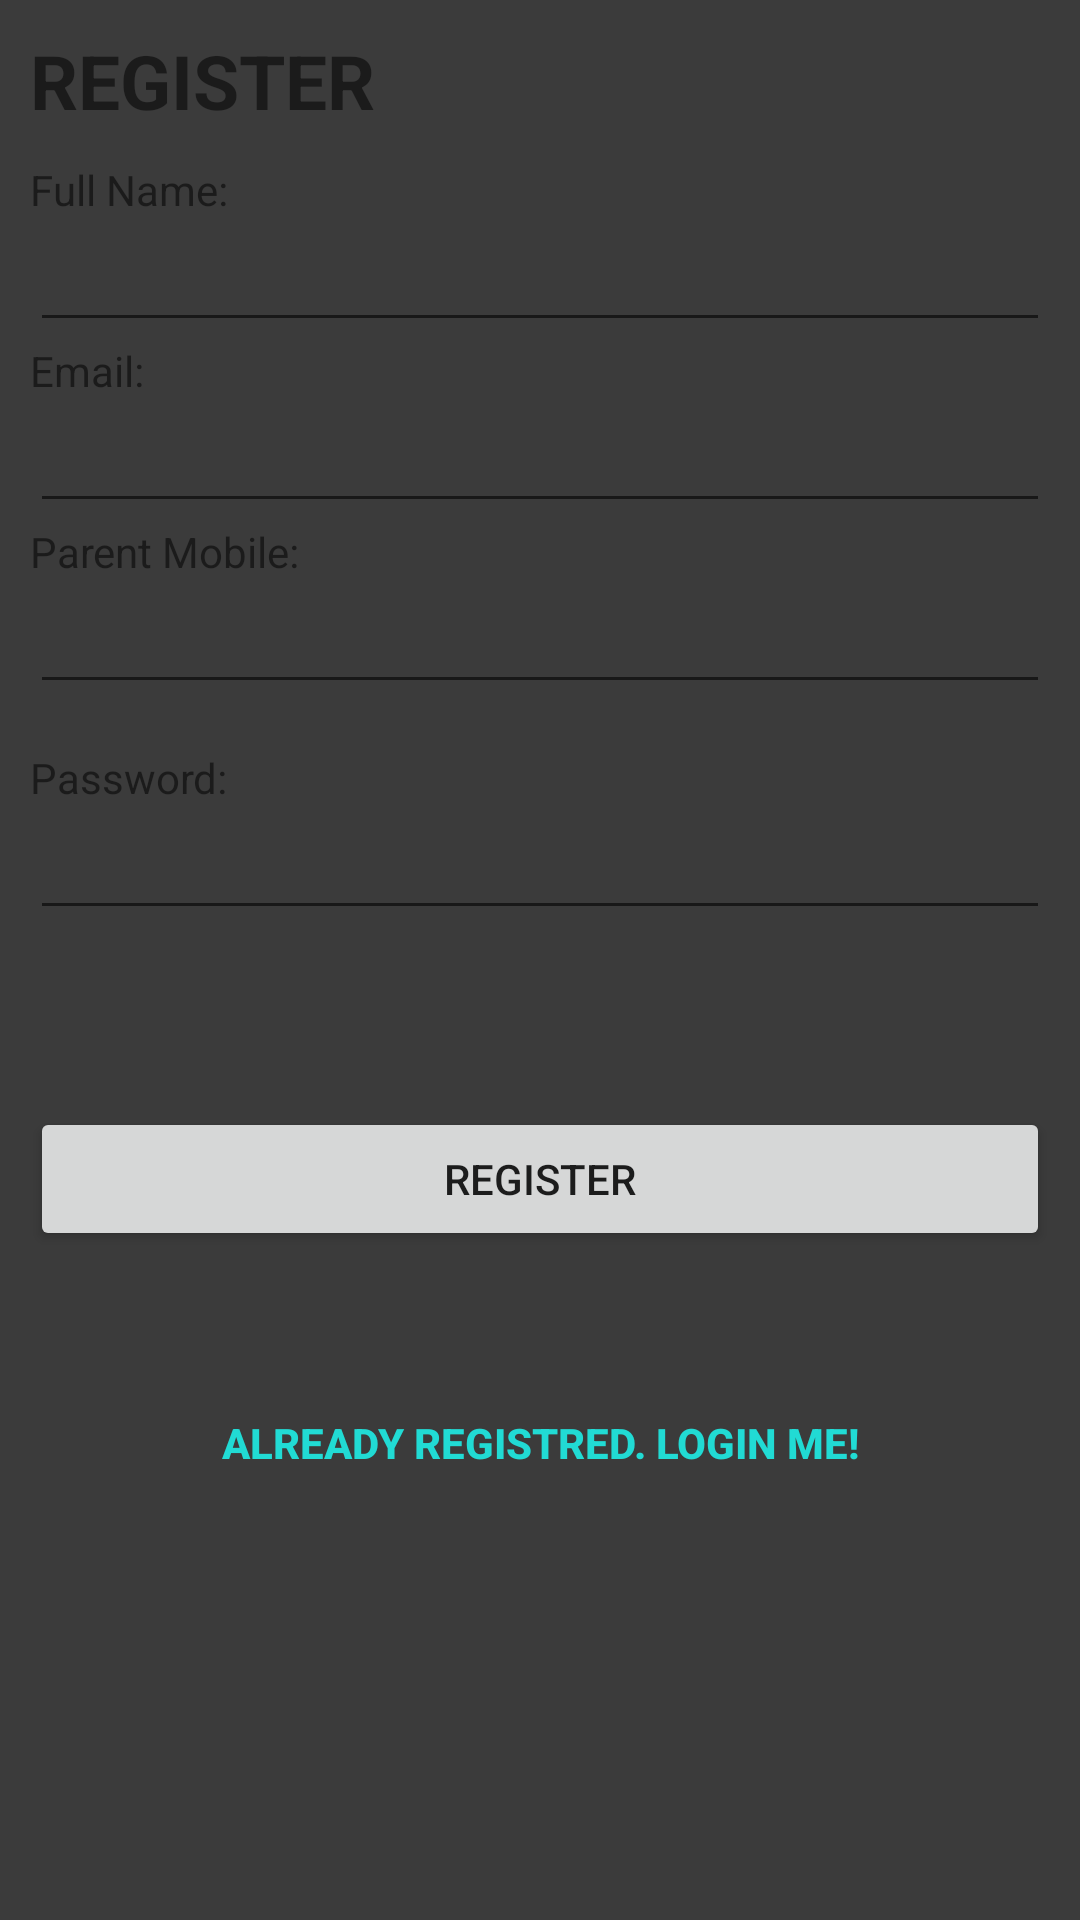

Write the Android layout XML for this screen, with the resource values it uses.
<!-- AndroidManifest.xml: fallback theme Theme.MaterialComponents.DayNight.NoActionBar -->
<!-- res/layout/register.xml -->
<?xml version="1.0" encoding="utf-8"?>
<ScrollView xmlns:android="http://schemas.android.com/apk/res/android"
    android:layout_width="fill_parent"
    android:layout_height="fill_parent"
    android:background="#3b3b3b" >

    <LinearLayout
        android:layout_width="fill_parent"
        android:layout_height="fill_parent"
        android:orientation="vertical"
        android:padding="10dip" >
		
        <TextView
            android:layout_width="fill_parent"
            android:layout_height="wrap_content"
            android:layout_marginBottom="10dip"
            android:text="REGISTER"
            android:textSize="25dip"
            android:textStyle="bold" />
        
        <TextView
            android:layout_width="fill_parent"
            android:layout_height="wrap_content"
            android:text="Full Name:" />
		
        <EditText
            android:id="@+id/registerName"
            android:layout_width="fill_parent"
            android:layout_height="wrap_content" />
        
		
        <TextView
            android:layout_width="fill_parent"
            android:layout_height="wrap_content"
            android:text="Email:" />
		
        <EditText
            android:id="@+id/registerEmail"
            android:layout_width="fill_parent"
            android:layout_height="wrap_content" />
            
        
        <TextView
            android:layout_width="fill_parent"
            android:layout_height="wrap_content"
            android:text="Parent Mobile:" />
		
        <EditText
            android:id="@+id/registerMobile"
            android:layout_width="fill_parent"
            android:layout_height="wrap_content" />
        
		
        <TextView
            android:layout_width="fill_parent"
            android:layout_height="wrap_content"
            android:layout_marginTop="15dip"
            android:text="Password:" />
		
        <EditText
            android:id="@+id/registerPassword"
            android:layout_width="fill_parent"
            android:layout_height="wrap_content"
            android:password="true" />
        
        
        <TextView android:id="@+id/register_error"
            		android:layout_width="fill_parent"
            		android:layout_height="wrap_content"
            		android:textColor="#e30000"
            		android:padding="10dip"
            		android:textStyle="bold"/>

		        
        <Button
            android:id="@+id/btnRegister"
            android:layout_width="fill_parent"
            android:layout_height="wrap_content"
            android:layout_marginTop="20dip"
            android:text="Register" />

        
        <Button
            android:id="@+id/btnLinkToLoginScreen"
            android:layout_width="fill_parent"
            android:layout_height="wrap_content"
            android:layout_marginTop="40dip"
            android:background="@null"
            android:text="Already registred. Login Me!"
            android:textColor="#21dbd4"
            android:textStyle="bold" />
    </LinearLayout>

</ScrollView>
<!-- resources referenced by this layout -->
<resources>

</resources>
